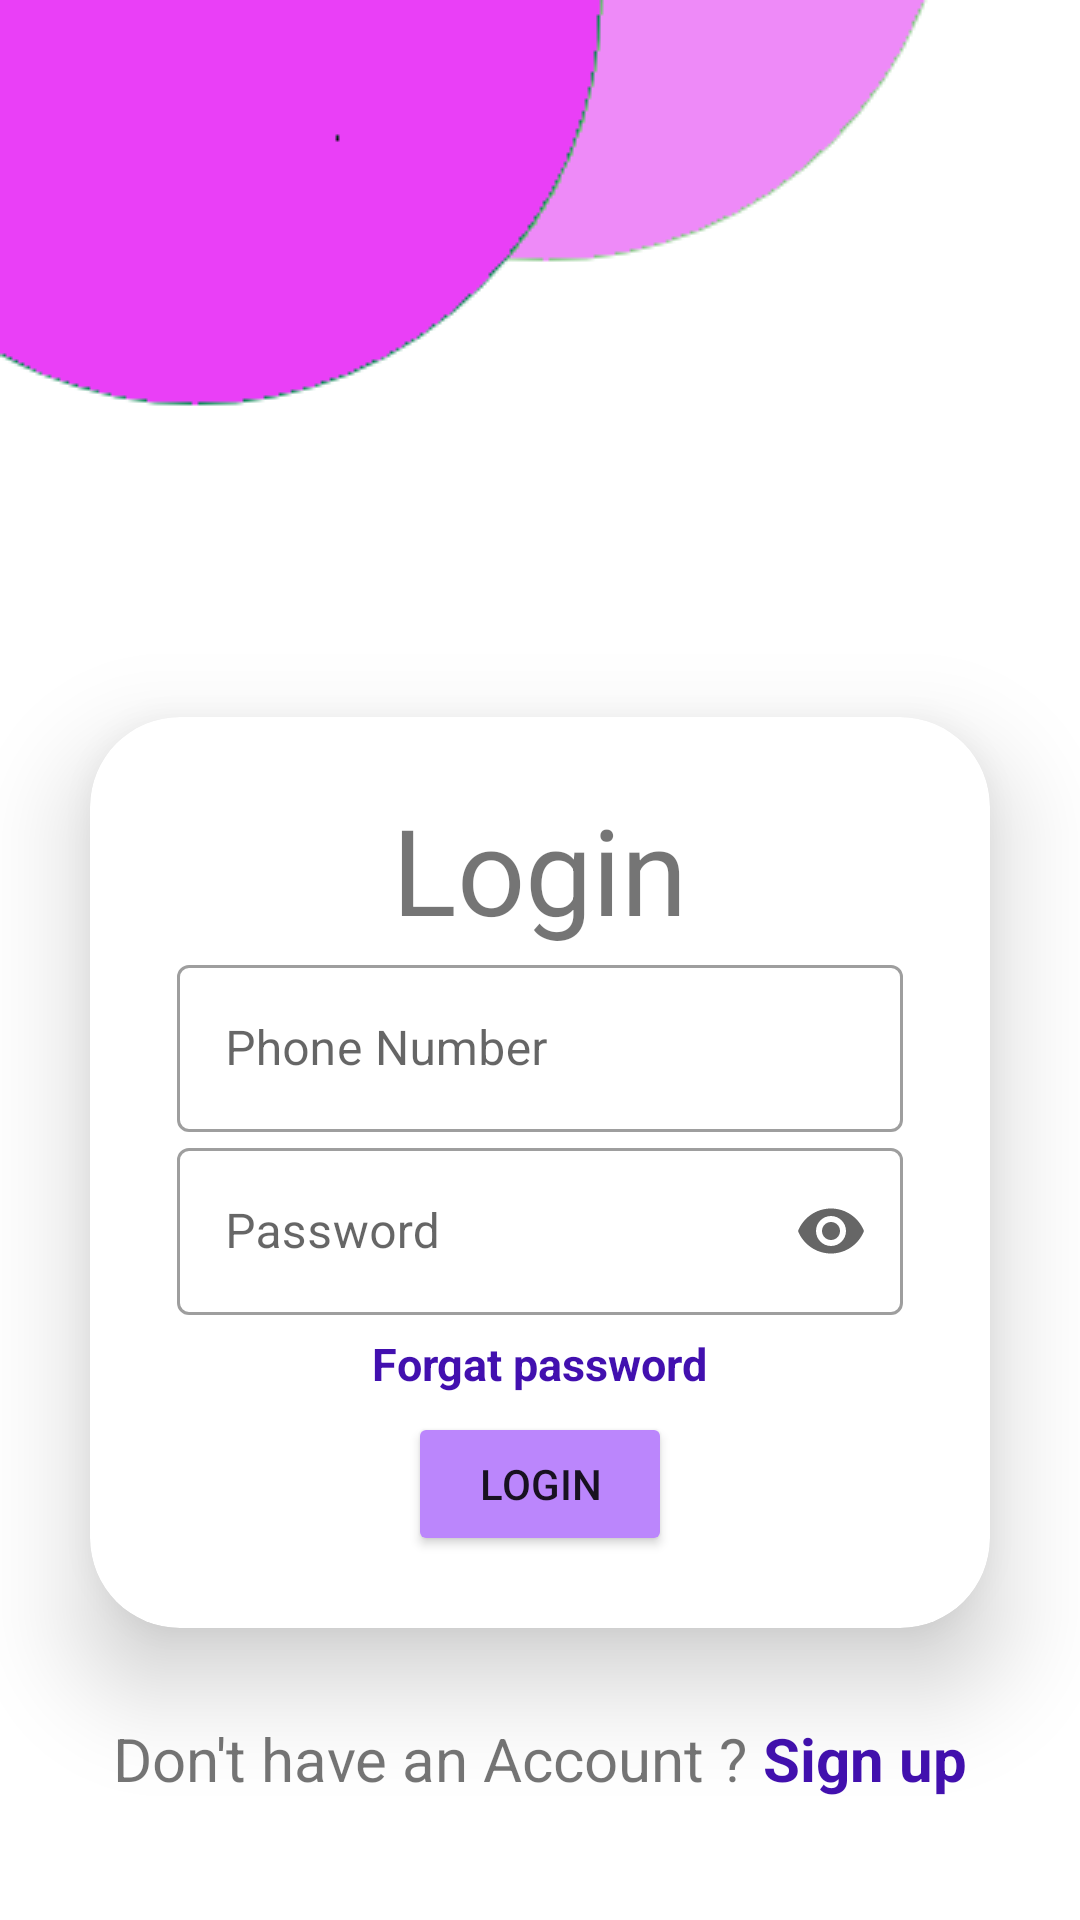

Here is an Android app screen rendered from its layout file. Give the layout XML and the strings, colors and styles it references.
<!-- AndroidManifest.xml: application theme Theme.XSefety -->
<!-- res/layout/fragment_sign_in.xml -->
<?xml version="1.0" encoding="utf-8"?>
<LinearLayout xmlns:android="http://schemas.android.com/apk/res/android"
    xmlns:tools="http://schemas.android.com/tools"
    android:layout_width="match_parent"
    android:layout_height="match_parent"
    xmlns:app="http://schemas.android.com/apk/res-auto"
    tools:context=".First_Activity.Fragment_sign_in"
    android:orientation="vertical">

    <ImageView
        android:layout_width="wrap_content"
        android:layout_height="wrap_content"
        android:src="@drawable/top_background"/>

    <LinearLayout
        android:layout_width="match_parent"
        android:layout_height="match_parent"
        android:orientation="vertical"
        android:paddingTop="70dp">

        <androidx.cardview.widget.CardView
            android:layout_width="match_parent"
            android:layout_height="wrap_content"
            android:layout_margin="30dp"
            app:cardCornerRadius="30dp"
            app:cardElevation="20dp">

            <LinearLayout
                android:layout_width="match_parent"
                android:layout_height="wrap_content"
                android:orientation="vertical"
                android:gravity="center"
                android:padding="24dp">

                <TextView
                    android:layout_width="wrap_content"
                    android:layout_height="wrap_content"
                    android:text="Login"
                    android:textSize="40sp" />

                

                <com.google.android.material.textfield.TextInputLayout
                    android:layout_width="match_parent"
                    android:layout_height="wrap_content"
                    android:hint="Phone Number"
                    style="@style/Widget.MaterialComponents.TextInputLayout.OutlinedBox"
                    android:paddingHorizontal="5dp">

                    <com.google.android.material.textfield.TextInputEditText
                        android:layout_width="match_parent"
                        android:layout_height="wrap_content"
                        android:id="@+id/login_phone_number_et"
                        android:inputType="phone"/>

                </com.google.android.material.textfield.TextInputLayout>

                <com.google.android.material.textfield.TextInputLayout
                    android:layout_width="match_parent"
                    android:layout_height="wrap_content"
                    android:hint="Password"
                    style="@style/Widget.MaterialComponents.TextInputLayout.OutlinedBox"
                    android:paddingHorizontal="5dp"
                    app:endIconMode="password_toggle">

                    <com.google.android.material.textfield.TextInputEditText
                        android:layout_width="match_parent"
                        android:layout_height="wrap_content"
                        android:id="@+id/login_password_et"
                        android:inputType="textPassword"/>
                </com.google.android.material.textfield.TextInputLayout>


                

                <TextView
                    android:id="@+id/id_tv_forgat_password"
                    android:layout_width="wrap_content"
                    android:layout_height="wrap_content"
                    android:text="Forgat password"
                    android:textSize="15sp"
                    android:textStyle="bold"
                    android:textColor="@color/blue"
                    android:layout_marginTop="6dp"/>


                <Button
                    android:id="@+id/btn_login_go"
                    android:layout_width="wrap_content"
                    android:layout_height="wrap_content"
                    android:layout_marginTop="6dp"
                    android:text="Login"
                    android:backgroundTint="@color/purple_200"/>


            </LinearLayout>

        </androidx.cardview.widget.CardView>

        <LinearLayout
            android:layout_width="match_parent"
            android:layout_height="wrap_content"
            android:gravity="center">
            <TextView
                android:layout_width="wrap_content"
                android:layout_height="wrap_content"
                android:text="Don't have an Account ? "
                android:textSize="20dp"/>

            <TextView
                android:id="@+id/id_tv_sign_up_click"
                android:layout_width="wrap_content"
                android:layout_height="wrap_content"
                android:text="Sign up"
                android:textSize="20dp"
                android:textStyle="bold"
                android:textColor="@color/blue"/>

        </LinearLayout>

    </LinearLayout>





</LinearLayout>
<!-- resources referenced by this layout -->
<resources>
  <color name="blue">#4210AF</color>
  <color name="purple_200">#FFBB86FC</color>
  <!-- drawable top_background: png bitmap (drawable, 4150 bytes) -->
  <style name="Theme.XSefety" parent="Theme.MaterialComponents.DayNight.DarkActionBar">
          
          <item name="colorPrimary">@color/purple_500</item>
          <item name="colorPrimaryVariant">@color/purple_700</item>
          <item name="colorOnPrimary">@color/white</item>
          
          <item name="colorSecondary">@color/teal_200</item>
          <item name="colorSecondaryVariant">@color/teal_700</item>
          <item name="colorOnSecondary">@color/black</item>
          
          <item name="android:statusBarColor">?attr/colorPrimaryVariant</item>
          
      </style>
  <color name="purple_500">#FF6200EE</color>
  <color name="purple_700">#FF3700B3</color>
  <color name="white">#FFFFFFFF</color>
  <color name="teal_200">#FF03DAC5</color>
  <color name="teal_700">#FF018786</color>
  <color name="black">#FF000000</color>
</resources>
